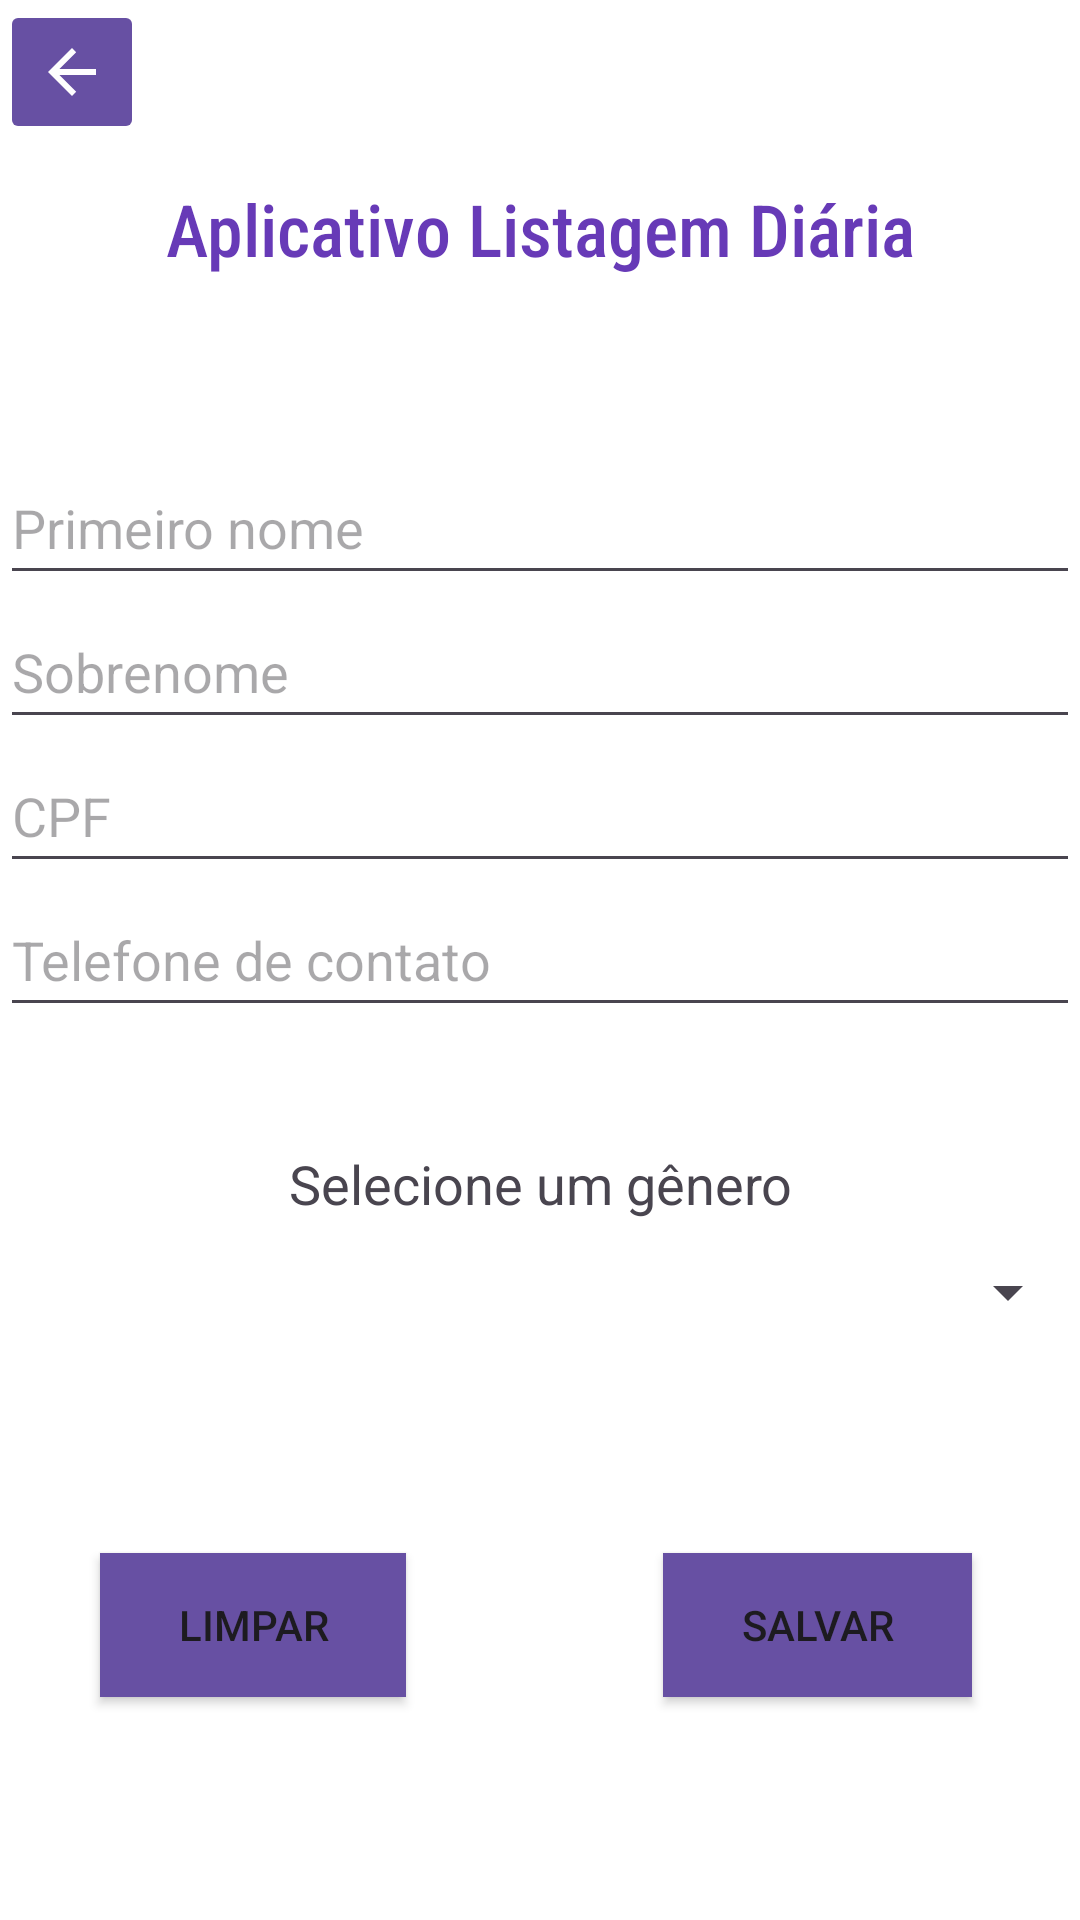

Write the Android layout XML for this screen, with the resource values it uses.
<!-- AndroidManifest.xml: application theme Theme.ListaEye -->
<!-- res/layout/fragment_cadastro.xml -->
<?xml version="1.0" encoding="utf-8"?>
<androidx.constraintlayout.widget.ConstraintLayout xmlns:android="http://schemas.android.com/apk/res/android"
    xmlns:app="http://schemas.android.com/apk/res-auto"
    xmlns:tools="http://schemas.android.com/tools"
    android:layout_width="match_parent"
    android:layout_height="match_parent"
    tools:context=".fragments.CadastroFragment"
    android:orientation="vertical"
    android:background="@color/white">

    <ImageButton
        android:id="@+id/btnVoltar"
        android:layout_width="wrap_content"
        android:layout_height="48dp"
        android:backgroundTint="#6750A3"
        android:contentDescription="@string/ver_mais"
        app:layout_constraintBottom_toBottomOf="parent"
        app:layout_constraintEnd_toEndOf="parent"
        app:layout_constraintHorizontal_bias="0.0"
        app:layout_constraintStart_toStartOf="parent"
        app:layout_constraintTop_toTopOf="parent"
        app:layout_constraintVertical_bias="0.0"
        app:srcCompat="?attr/actionModeCloseDrawable"
        app:tint="#FEFEFE" />

    <TextView
        android:id="@+id/txtTitulo"
        android:layout_width="match_parent"
        android:layout_height="wrap_content"
        android:layout_marginTop="12dp"
        android:fontFamily="sans-serif-condensed-medium"
        android:text="@string/txt_titulo"
        android:textAlignment="center"
        android:textColor="#673AB7"
        android:textSize="24sp"
        app:layout_constraintEnd_toEndOf="parent"
        app:layout_constraintHorizontal_bias="0.0"
        app:layout_constraintStart_toStartOf="parent"
        app:layout_constraintTop_toBottomOf="@+id/btnVoltar" />

    <EditText
        android:id="@+id/editPrimeiroNome"
        android:layout_width="match_parent"
        android:layout_height="48dp"
        android:layout_marginTop="58dp"
        android:ems="10"
        android:hint="@string/txt_hint_edit_primeiro_nome"
        android:inputType="text"
        app:layout_constraintEnd_toEndOf="parent"
        app:layout_constraintStart_toStartOf="parent"
        app:layout_constraintTop_toBottomOf="@+id/txtTitulo" />

    <Spinner
        android:id="@+id/spinner"
        android:layout_width="match_parent"
        android:layout_height="48dp"
        app:layout_constraintEnd_toEndOf="parent"
        app:layout_constraintStart_toStartOf="parent"
        app:layout_constraintTop_toBottomOf="@+id/txtListaSpinner" />

    <EditText
        android:id="@+id/editCpf"
        android:layout_width="match_parent"
        android:layout_height="48dp"
        android:ems="10"
        android:hint="@string/txt_hint_edit_cpf"
        android:inputType="number"
        app:layout_constraintEnd_toEndOf="parent"
        app:layout_constraintStart_toStartOf="parent"
        app:layout_constraintTop_toBottomOf="@+id/editSobrenome" />

    <EditText
        android:id="@+id/editTelefone"
        android:layout_width="match_parent"
        android:layout_height="48dp"
        android:digits="0123456789"
        android:ems="10"
        android:hint="@string/txt_hint_edit_fone"
        android:inputType="number"
        app:layout_constraintEnd_toEndOf="parent"
        app:layout_constraintStart_toStartOf="parent"
        app:layout_constraintTop_toBottomOf="@+id/editCpf" />

    <TextView
        android:id="@+id/txtListaSpinner"
        android:layout_width="match_parent"
        android:layout_height="wrap_content"
        android:layout_marginTop="40dp"
        android:text="@string/selecione_um_genero"
        android:textAlignment="center"
        android:textSize="18sp"
        app:layout_constraintEnd_toEndOf="parent"
        app:layout_constraintStart_toStartOf="parent"
        app:layout_constraintTop_toBottomOf="@+id/editTelefone" />

    <Button
        android:id="@+id/btnLimpar"
        android:layout_width="102dp"
        android:layout_height="48dp"
        android:layout_marginTop="63dp"
        android:background="@color/corBotoes"
        android:text="@string/txt_button_limpar"
        app:cornerRadius="@dimen/cardview_default_radius"
        app:layout_constraintBottom_toBottomOf="parent"
        app:layout_constraintEnd_toEndOf="parent"
        app:layout_constraintHorizontal_bias="0.129"
        app:layout_constraintStart_toStartOf="parent"
        app:layout_constraintTop_toBottomOf="@+id/spinner"
        app:layout_constraintVertical_bias="0.0" />

    <Button
        android:id="@+id/btnSalvar"
        android:layout_width="103dp"
        android:layout_height="48dp"
        android:layout_marginTop="63dp"
        android:background="@color/corBotoes"
        android:text="@string/txt_button_salvar"
        app:layout_constraintBottom_toBottomOf="parent"
        app:layout_constraintEnd_toEndOf="parent"
        app:layout_constraintHorizontal_bias="0.86"
        app:layout_constraintStart_toStartOf="parent"
        app:layout_constraintTop_toBottomOf="@+id/spinner"
        app:layout_constraintVertical_bias="0.0" />

    <EditText
        android:id="@+id/editSobrenome"
        android:layout_width="match_parent"
        android:layout_height="48dp"
        android:ems="10"
        android:hint="@string/txt_hint_edit_sobrenome"
        android:inputType="text"
        app:layout_constraintEnd_toEndOf="parent"
        app:layout_constraintStart_toStartOf="parent"
        app:layout_constraintTop_toBottomOf="@+id/editPrimeiroNome" />

</androidx.constraintlayout.widget.ConstraintLayout>
<!-- resources referenced by this layout -->
<resources>
  <color name="corBotoes">#6750A3</color>
  <color name="white">#FFFFFFFF</color>
  <string name="selecione_um_genero">Selecione um gênero</string>
  <string name="txt_button_limpar">Limpar</string>
  <string name="txt_button_salvar">Salvar</string>
  <string name="txt_hint_edit_cpf">CPF</string>
  <string name="txt_hint_edit_fone">Telefone de contato</string>
  <string name="txt_hint_edit_primeiro_nome">Primeiro nome</string>
  <string name="txt_hint_edit_sobrenome">Sobrenome</string>
  <string name="txt_titulo">Aplicativo Listagem Diária</string>
  <string name="ver_mais">Ver mais</string>
  <style name="Theme.ListaEye" parent="Base.Theme.ListaEye">
          
          <item name="android:navigationBarColor">@android:color/transparent</item>
          <item name="android:statusBarColor">@android:color/transparent</item>
          <item name="android:windowLightStatusBar">?attr/isLightTheme</item>
      </style>
  <style name="Base.Theme.ListaEye" parent="Theme.Material3.DayNight.NoActionBar">
          
          
      </style>
</resources>
